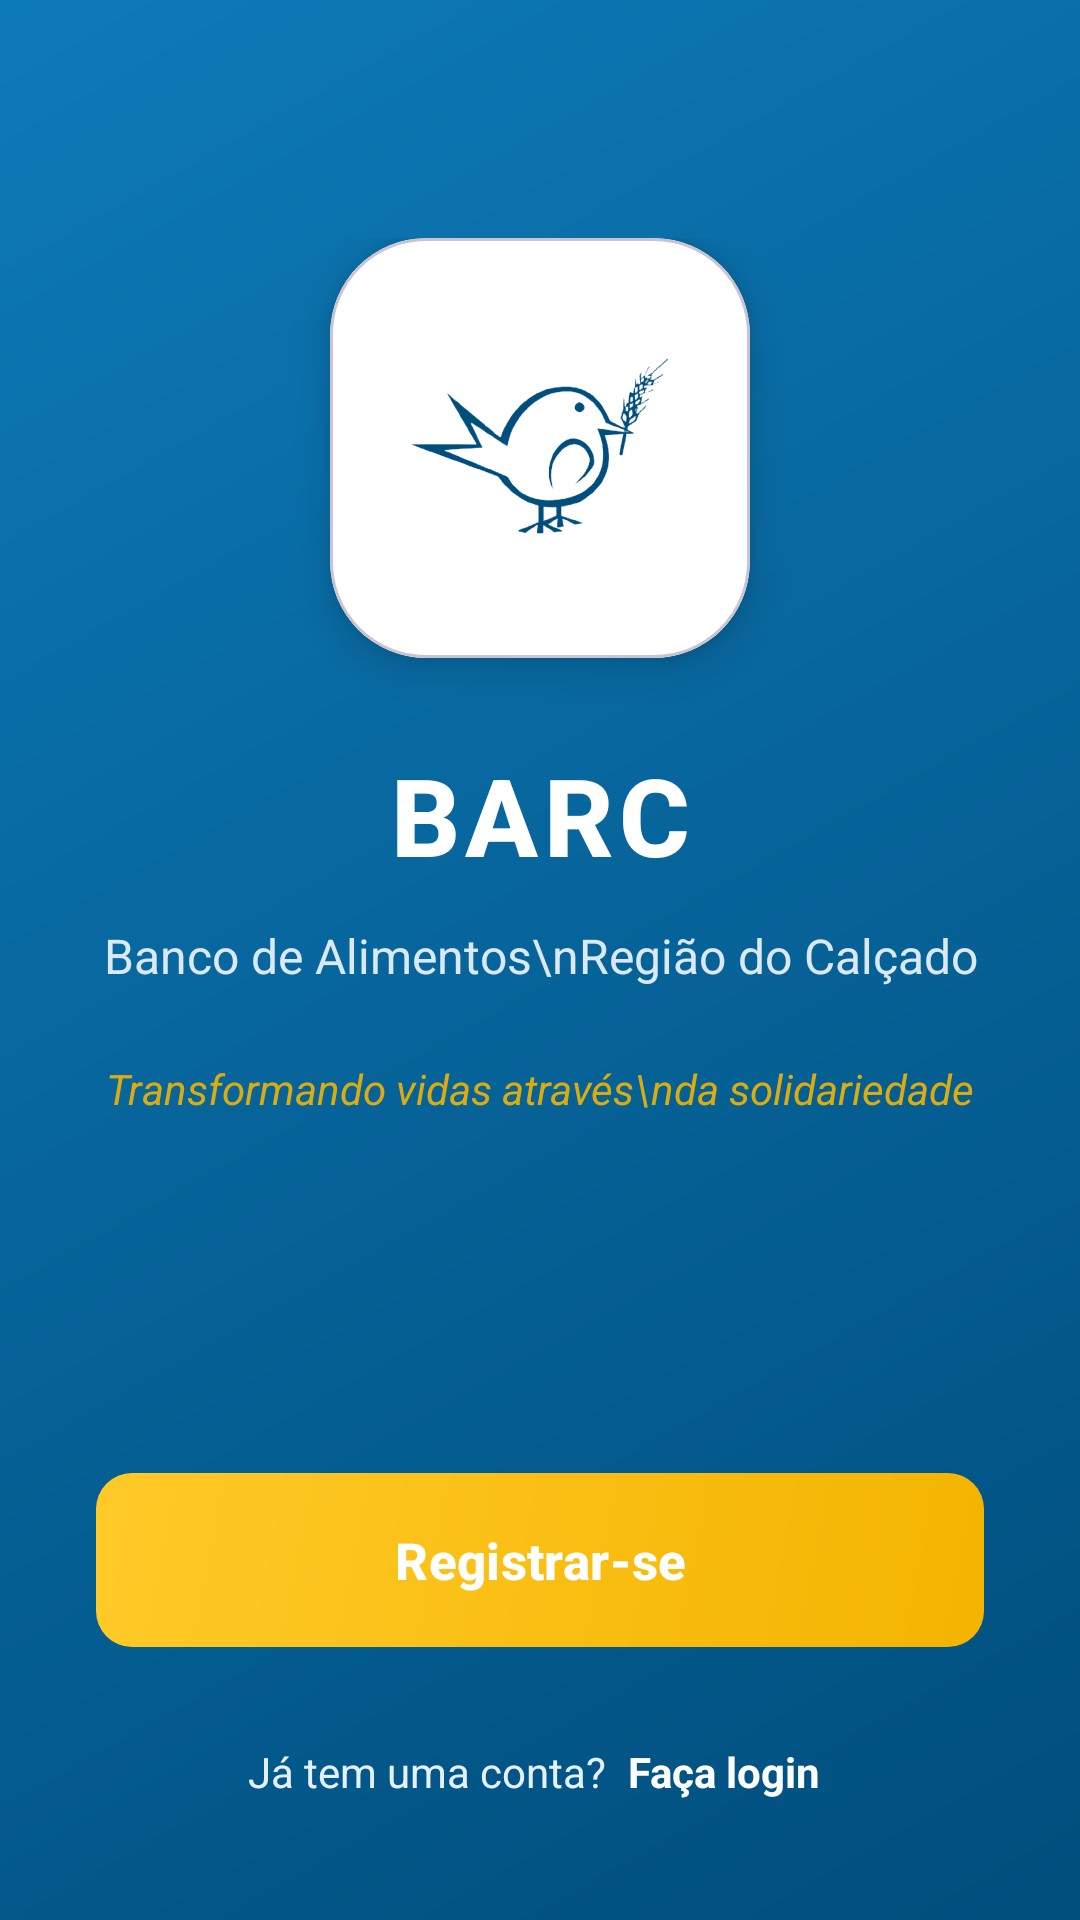

Android layout source for this screen:
<!-- AndroidManifest.xml: application theme Theme.BancoDeAlimentos -->
<!-- res/layout/activity_main.xml -->
<?xml version="1.0" encoding="utf-8"?>
<androidx.constraintlayout.widget.ConstraintLayout
    xmlns:android="http://schemas.android.com/apk/res/android"
    xmlns:app="http://schemas.android.com/apk/res-auto"
    xmlns:tools="http://schemas.android.com/tools"
    android:id="@+id/main"
    android:layout_width="match_parent"
    android:layout_height="match_parent"
    android:background="@drawable/bg_gradient_login"
    tools:context=".MainActivity">

    
    <androidx.constraintlayout.widget.ConstraintLayout
        android:id="@+id/centerBlock"
        android:layout_width="0dp"
        android:layout_height="wrap_content"
        android:layout_marginStart="32dp"
        android:layout_marginEnd="32dp"
        app:layout_constraintTop_toTopOf="parent"
        app:layout_constraintBottom_toTopOf="@+id/btnRegister"
        app:layout_constraintStart_toStartOf="parent"
        app:layout_constraintEnd_toEndOf="parent"
        app:layout_constraintVertical_bias="0.4">

        
        <com.google.android.material.card.MaterialCardView
            android:id="@+id/logoCard"
            android:layout_width="140dp"
            android:layout_height="140dp"
            app:cardCornerRadius="32dp"
            app:cardElevation="8dp"
            android:backgroundTint="#FFFFFF"
            app:layout_constraintTop_toTopOf="parent"
            app:layout_constraintStart_toStartOf="parent"
            app:layout_constraintEnd_toEndOf="parent">

            <ImageView
                android:id="@+id/imgLogo"
                android:layout_width="90dp"
                android:layout_height="90dp"
                android:layout_gravity="center"
                android:adjustViewBounds="true"
                android:contentDescription="Logo"
                android:scaleType="fitCenter"
                android:src="@drawable/passarinho_barc"
                app:tint="#004E7C" />
        </com.google.android.material.card.MaterialCardView>

        
        <TextView
            android:id="@+id/txtTitle"
            android:layout_width="wrap_content"
            android:layout_height="wrap_content"
            android:layout_marginTop="28dp"
            android:text="BARC"
            android:textAllCaps="true"
            android:textColor="#FFFFFF"
            android:textSize="36sp"
            android:textStyle="bold"
            android:fontFamily="sans-serif-medium"
            android:letterSpacing="0.05"
            app:layout_constraintTop_toBottomOf="@id/logoCard"
            app:layout_constraintStart_toStartOf="parent"
            app:layout_constraintEnd_toEndOf="parent" />

        
        <TextView
            android:id="@+id/txtSubtitle"
            android:layout_width="wrap_content"
            android:layout_height="wrap_content"
            android:layout_marginTop="12dp"
            android:lineSpacingExtra="4dp"
            android:text="Banco de Alimentos\nRegião do Calçado"
            android:textAlignment="center"
            android:textColor="#E6F0FA"
            android:textSize="16sp"
            android:alpha="0.95"
            app:layout_constraintTop_toBottomOf="@id/txtTitle"
            app:layout_constraintStart_toStartOf="parent"
            app:layout_constraintEnd_toEndOf="parent" />

        
        <TextView
            android:id="@+id/txtTagline"
            android:layout_width="wrap_content"
            android:layout_height="wrap_content"
            android:layout_marginTop="24dp"
            android:text="Transformando vidas através\nda solidariedade"
            android:textAlignment="center"
            android:textColor="#F4B400"
            android:textSize="14sp"
            android:textStyle="italic"
            android:alpha="0.9"
            app:layout_constraintTop_toBottomOf="@id/txtSubtitle"
            app:layout_constraintStart_toStartOf="parent"
            app:layout_constraintEnd_toEndOf="parent" />
    </androidx.constraintlayout.widget.ConstraintLayout>

    
    <com.google.android.material.button.MaterialButton
        android:id="@+id/btnRegister"
        android:layout_width="0dp"
        android:layout_height="58dp"
        android:layout_marginStart="32dp"
        android:layout_marginEnd="32dp"
        android:layout_marginBottom="16dp"
        android:text="Registrar-se"
        android:textAllCaps="false"
        android:textColor="#FFFFFF"
        android:textSize="17sp"
        android:textStyle="bold"
        app:backgroundTint="@null"
        android:background="@drawable/bg_button_primary"
        app:cornerRadius="16dp"
        android:elevation="6dp"
        app:elevation="6dp"
        app:layout_constraintBottom_toTopOf="@id/llLogin"
        app:layout_constraintStart_toStartOf="parent"
        app:layout_constraintEnd_toEndOf="parent" />

    
    <LinearLayout
        android:id="@+id/llLogin"
        android:layout_width="wrap_content"
        android:layout_height="wrap_content"
        android:orientation="horizontal"
        android:gravity="center"
        android:padding="12dp"
        app:layout_constraintStart_toStartOf="parent"
        app:layout_constraintEnd_toEndOf="parent"
        app:layout_constraintBottom_toBottomOf="parent"
        android:layout_marginBottom="24dp">

        <TextView
            android:id="@+id/txtHaveAcc"
            android:layout_width="wrap_content"
            android:layout_height="wrap_content"
            android:text="Já tem uma conta? "
            android:textSize="14sp"
            android:textColor="#E6F0FA"/>

        <TextView
            android:id="@+id/txtLogin"
            android:layout_width="wrap_content"
            android:layout_height="wrap_content"
            android:text="Faça login"
            android:textStyle="bold"
            android:textSize="14sp"
            android:textColor="#FFFFFF"
            android:clickable="true"
            android:focusable="true"
            android:foreground="?attr/selectableItemBackgroundBorderless"
            android:padding="4dp" />
    </LinearLayout>
</androidx.constraintlayout.widget.ConstraintLayout>
<!-- resources referenced by this layout -->
<resources>
  <!-- drawable bg_button_primary (drawable) -->
  <?xml version="1.0" encoding="utf-8"?>
  <shape xmlns:android="http://schemas.android.com/apk/res/android">
      <gradient
          android:angle="135"
          android:startColor="#F4B400"
          android:endColor="#FFCA28"
          android:type="linear" />
      <corners android:radius="12dp" />
  </shape>
  <!-- drawable bg_gradient_login (drawable) -->
  <?xml version="1.0" encoding="utf-8"?>
  <shape xmlns:android="http://schemas.android.com/apk/res/android">
      <gradient
          android:angle="135"
          android:startColor="#004E7C"
          android:endColor="#0D7AB8"
          android:type="linear" />
  </shape>
  <!-- drawable passarinho_barc: png bitmap (drawable, 699900 bytes) -->
  <style name="Theme.BancoDeAlimentos" parent="Base.Theme.BancoDeAlimentos" />
  <style name="Base.Theme.BancoDeAlimentos" parent="Theme.Material3.DayNight.NoActionBar">
          <item name="android:forceDarkAllowed" tools:ignore="NewApi">false</item>
          <item name="android:windowLayoutInDisplayCutoutMode" tools:targetApi="p">shortEdges</item>
          <item name="android:statusBarColor">@android:color/transparent</item>
          <item name="android:navigationBarColor">@android:color/transparent</item>
          <item name="android:windowTranslucentStatus">false</item>
          <item name="android:windowTranslucentNavigation">false</item>
          <item name="android:fitsSystemWindows">false</item>
      </style>
</resources>
